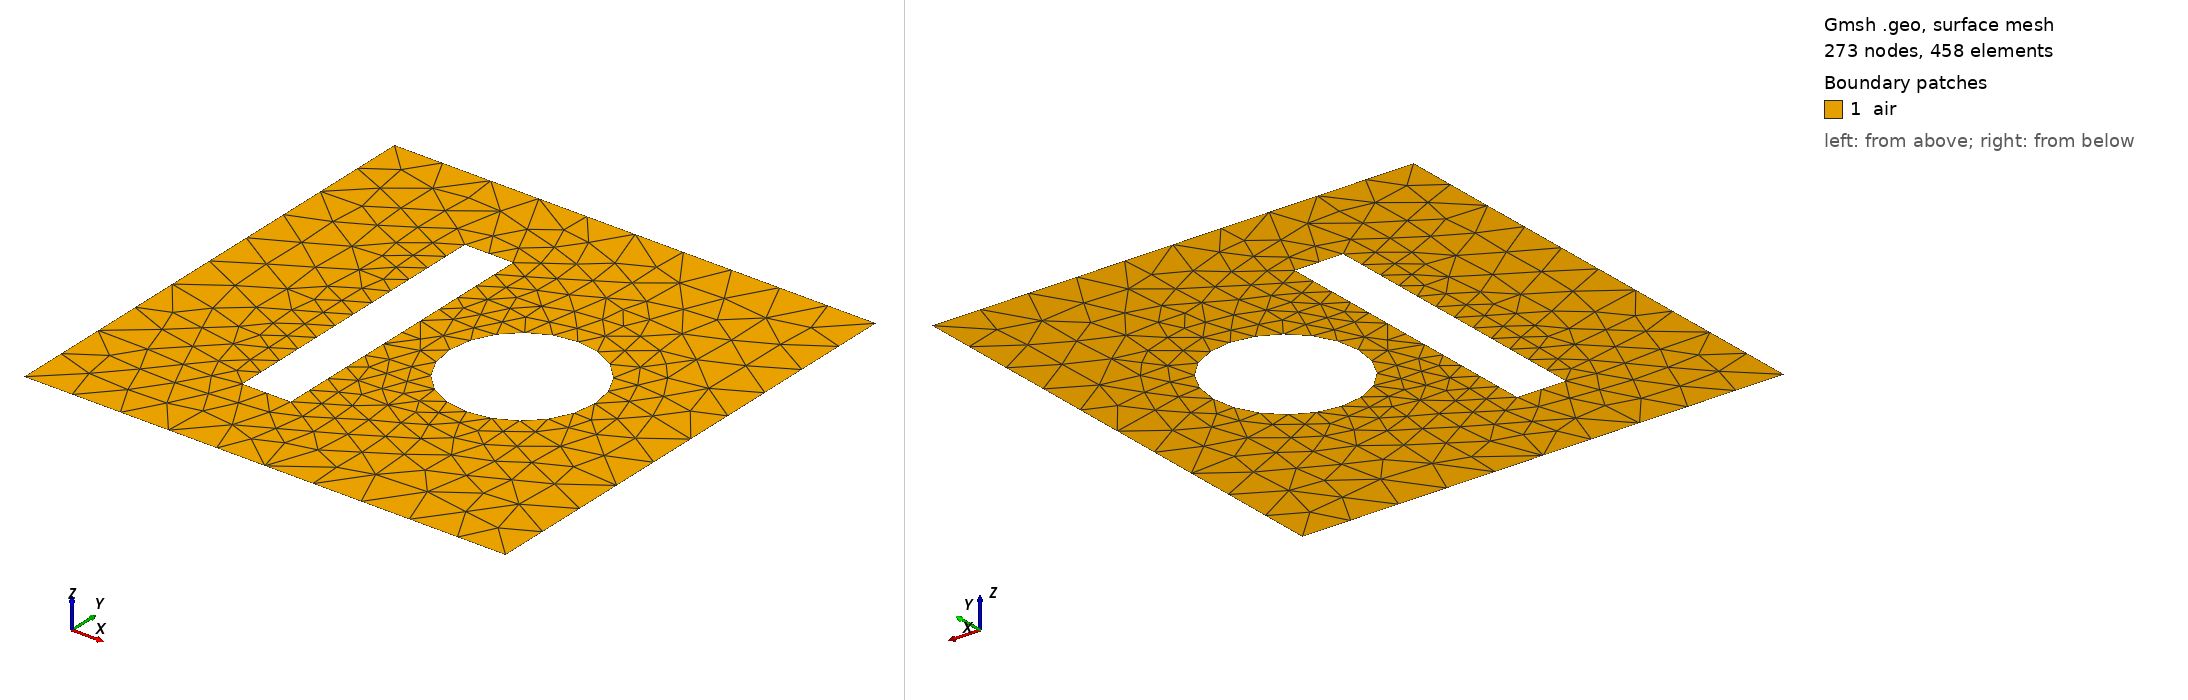

Gmsh geometry script, surface-meshed: 273 nodes, 458 surface elements. Boundary patches (legend numbers): 1 air. Left view from above one corner, right view from below the opposite corner. Legend entries are the model's physical surfaces. The drawing asked Gmsh for element sizes between 1% and 20% of the model's largest extent; the script's own settings can give other sizes.

=== box-rod-circle.geo (drawn) ===
//-----------------------------------------------------------------------------
//
// Name       : box-rod.geo
// Author     : Mohd Afeef BADRI
// Date       : 09 / May / 2023
//
// ----------------------------------------------------------------------------
// Comment    : simple rods in box problem mesh for electrostatics
//
// Parameters : length  - this is the length of the surronding box
//              meshSize- this is the mesh size of the
//
// Usage      : gmsh box-rod.geo -setnumber meshSize 1.0 -2 -format msh41
//
//
//-----------------------------------------------------------------------------

//==============================================================================
// ---- define parameters for commandline ----
//==============================================================================

DefineConstant[ length = {5.0, Min .0001, Max 1000, Step 1,
                         Name "Parameters/length length"} ];

DefineConstant[ meshSize  = {0.5, Min 0.0001, Max 30, Step 1,
                         Name "Parameters/MeshSize MeshSize"} ];

DefineConstant[ rodDistance = {1., Min 1, Max 20, Step 1,
                         Name "Parameters/rodDistance rodDistance"} ];

DefineConstant[ rodWidth = {0.5, Min .1, Max 20, Step 1,
                         Name "Parameters/rodWidth rodWidth"} ];

DefineConstant[ rodHeight = {3., Min .1, Max 20, Step 1,
                         Name "Parameters/rodHeight rodHeight"} ];

//==============================================================================
// ---- mesh size factor ----
//==============================================================================

h = meshSize;

//==============================================================================
// ---- Soil box parameters ----
//==============================================================================

lcBox        = h       ;       // Mesh size parameter
lcRods       = h/2.    ;       // Mesh size parameter
Lbox         = length  ;       // Length of soil box
Hbox         = length  ;       // Width of soil box
Rdistance    = rodDistance ;

//==============================================================================
// ---- Build external box ----
//==============================================================================

Point(1) = {0.0 , 0.0 , 0.0 , lcBox};
Point(2) = {Lbox , 0.0 , 0.0 , lcBox};
Point(3) = {Lbox , Lbox , 0.0 , lcBox};
Point(4) = {0.0 ,  Lbox , 0.0 , lcBox};

Line(1) = {1, 2};
Line(2) = {2, 3};
Line(3) = {3, 4};
Line(4) = {4, 1};


//==============================================================================
// ---- Build internall rods ----
//==============================================================================

// rod 1 //
Point(5) = {(Lbox/2. -  rodDistance/2.)-rodWidth, (length-rodHeight)/2., 0, lcRods};
Point(6) = {Lbox/2. -  rodDistance/2., (length-rodHeight)/2., 0, lcRods};
Point(7) = {Lbox/2. -  rodDistance/2., (length-rodHeight)/2. + rodHeight, 0, lcRods};
Point(8) = {(Lbox/2. -  rodDistance/2.)-rodWidth, (length-rodHeight)/2. + rodHeight, 0, lcRods};

// circle //
Point(9) = {Lbox/2. +  rodDistance/2. + rodWidth/2., (length-rodHeight)/2. + rodHeight/2, 0, lcRods};
Point(10) = {Lbox/2. +  rodDistance/2. + rodWidth*2, (length-rodHeight)/2. + rodHeight/2, 0, lcRods};
Point(11) = {Lbox/2. +  rodDistance/2. - rodWidth, (length-rodHeight)/2. + rodHeight/2, 0, lcRods};

// rod 1 //
Line(5) = {5, 6};
Line(6) = {6, 7};
Line(7) = {7, 8};
Line(8) = {8, 5};

// circle // 
Circle(9) = {11, 9, 10};
Circle(10) = {10, 9, 11};


//==============================================================================
// ---- Build surface ----
//==============================================================================

Curve Loop(1) = {4, 1, 2, 3};
Curve Loop(2) = {8, 5, 6, 7};
Curve Loop(3) = {10, 9};
Plane Surface(1) = {1, 2, 3};



//==============================================================================
// ---- Build groups ----
//==============================================================================

Physical Curve("external", 11) = {4, 1, 2, 3};
Physical Curve("rod1", 12) = {8, 5, 6, 7};
Physical Curve("circle", 13) = {10, 9};
Physical Surface("air", 14) = {1};
